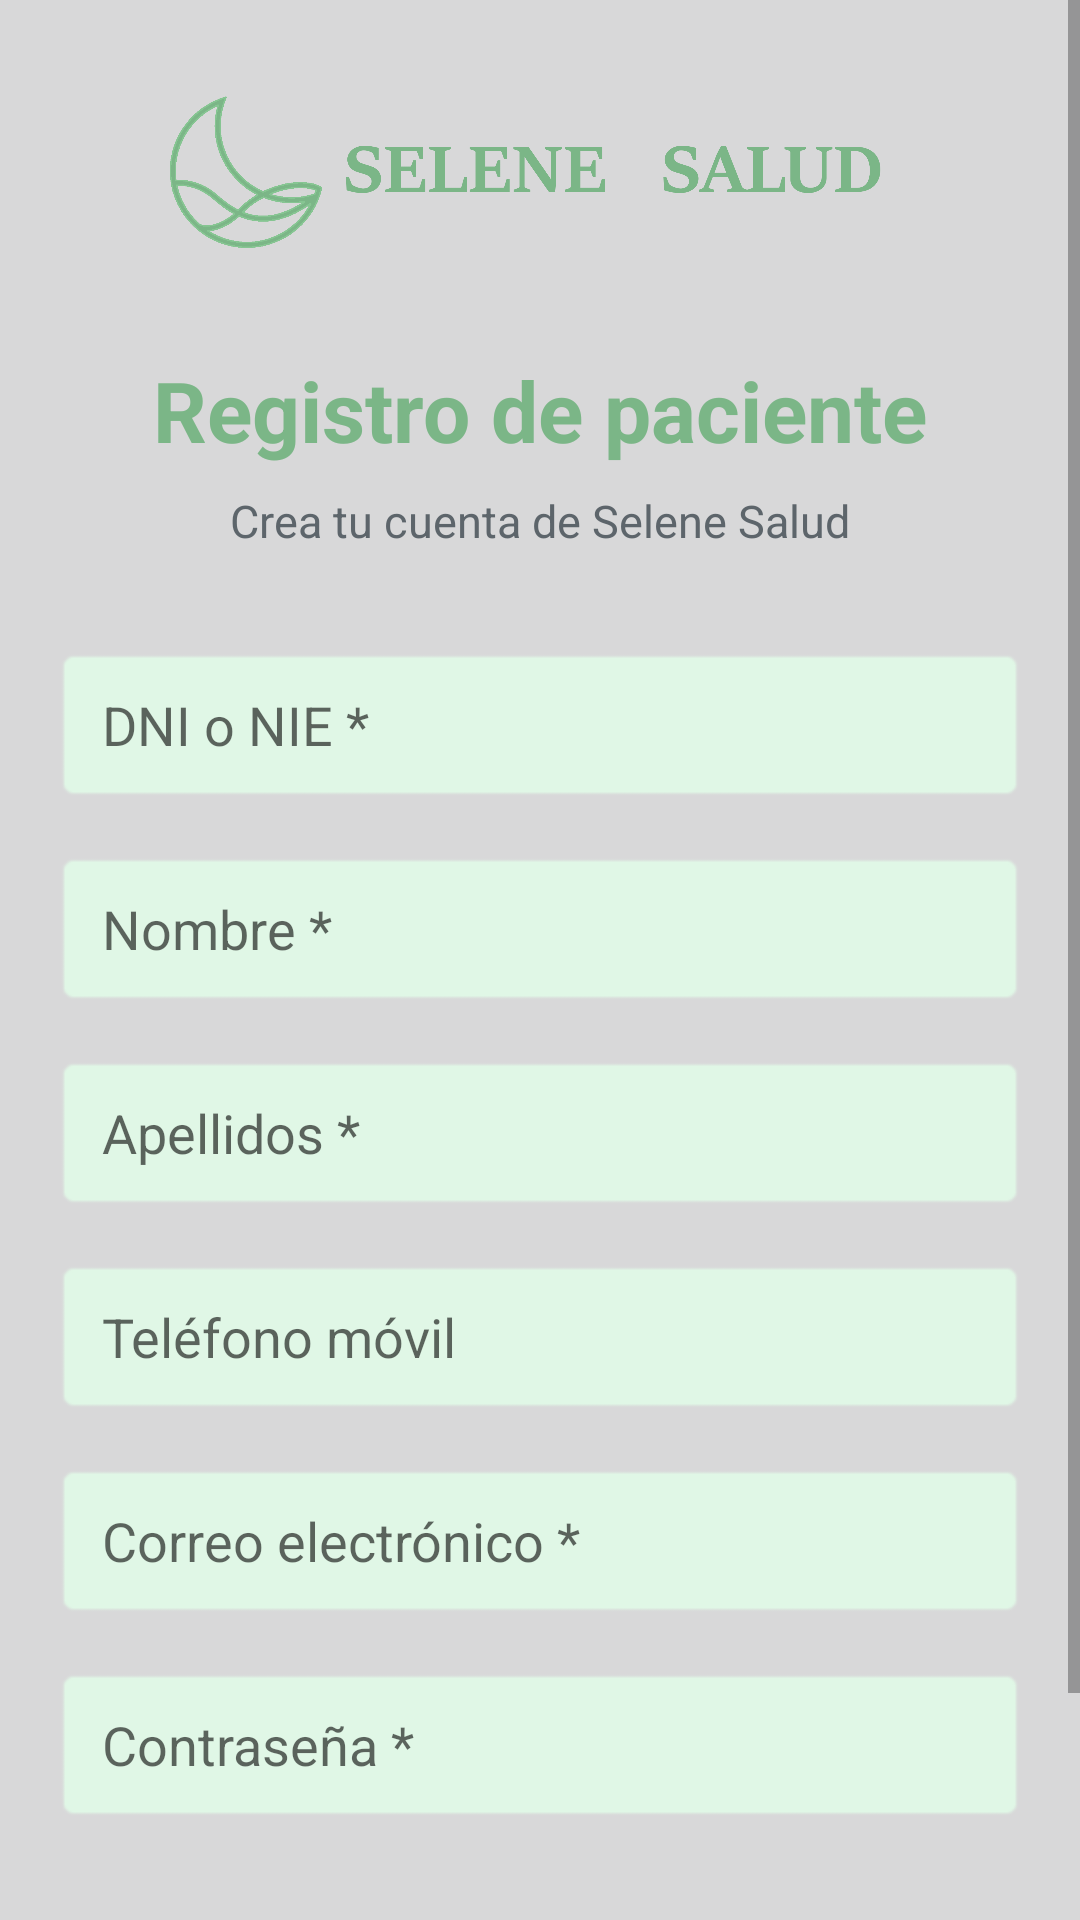

Write the Android layout XML for this screen, with the resource values it uses.
<!-- AndroidManifest.xml: application theme Theme.SeleneSaludApp -->
<!-- res/layout/activity_registro.xml -->
<?xml version="1.0" encoding="utf-8"?>
<ScrollView xmlns:android="http://schemas.android.com/apk/res/android"
    xmlns:tools="http://tools.android.com/tools"
    android:layout_width="match_parent"
    android:layout_height="match_parent"
    xmlns:app="http://schemas.android.com/apk/res-auto"
    android:fillViewport="true"
    tools:context=".ui.RegistroActivity">

    <LinearLayout
        android:layout_width="match_parent"
        android:layout_height="wrap_content"
        android:orientation="vertical"
        android:padding="18dp"
        android:gravity="center_horizontal">

        <ImageView
            android:id="@+id/ivLogo"
            android:layout_width="250dp"
            android:layout_height="80dp"
            android:src="@drawable/logo3"
            android:scaleType="fitCenter"
            android:contentDescription="Logo Selene Salud"
            app:layout_constraintTop_toTopOf="parent"
            app:layout_constraintStart_toStartOf="parent"
            app:layout_constraintEnd_toEndOf="parent" />

        <TextView
            android:layout_width="wrap_content"
            android:layout_height="wrap_content"
            android:text="@string/registro_de_paciente"
            android:textSize="28sp"
            android:textStyle="bold"
            android:textColor="@color/brand_primary"
            android:layout_marginTop="20dp"
            android:layout_marginBottom="8dp"/>

        <TextView
            android:layout_width="wrap_content"
            android:layout_height="wrap_content"
            android:text="@string/crea_tu_cuenta_de_selene_salud"
            android:textSize="15sp"
            android:textColor="@color/text_secondary"
            android:layout_marginBottom="32dp"/>

        <EditText
            android:id="@+id/etRegistroDni"
            android:layout_width="match_parent"
            android:layout_height="52dp"
            android:hint="@string/dni_o_nie"
            android:inputType="textCapCharacters"
            android:paddingHorizontal="16dp"
            android:background="@android:drawable/editbox_background"
            android:backgroundTint="@color/brand_primary_light"
            android:layout_marginBottom="16dp"/>

        <EditText
            android:id="@+id/etRegistroNombre"
            android:layout_width="match_parent"
            android:layout_height="52dp"
            android:hint="@string/nombre"
            android:inputType="textPersonName|textCapWords"
            android:paddingHorizontal="16dp"
            android:background="@android:drawable/editbox_background"
            android:backgroundTint="@color/brand_primary_light"
            android:layout_marginBottom="16dp"/>

        <EditText
            android:id="@+id/etRegistroApellidos"
            android:layout_width="match_parent"
            android:layout_height="52dp"
            android:hint="@string/apellidos"
            android:inputType="textPersonName|textCapWords"
            android:paddingHorizontal="16dp"
            android:background="@android:drawable/editbox_background"
            android:backgroundTint="@color/brand_primary_light"
            android:layout_marginBottom="16dp"/>

        <EditText
            android:id="@+id/etRegistroTelefono"
            android:layout_width="match_parent"
            android:layout_height="52dp"
            android:hint="@string/telefono_movil"
            android:inputType="phone"
            android:paddingHorizontal="16dp"
            android:background="@android:drawable/editbox_background"
            android:backgroundTint="@color/brand_primary_light"
            android:layout_marginBottom="16dp"/>

        <EditText
            android:id="@+id/etRegistroEmail"
            android:layout_width="match_parent"
            android:layout_height="52dp"
            android:hint="@string/correo_electronico2"
            android:inputType="textEmailAddress"
            android:paddingHorizontal="16dp"
            android:background="@android:drawable/editbox_background"
            android:backgroundTint="@color/brand_primary_light"
            android:layout_marginBottom="16dp"/>

        <EditText
            android:id="@+id/etRegistroPassword"
            android:layout_width="match_parent"
            android:layout_height="52dp"
            android:hint="@string/contrasena2"
            android:inputType="textPassword"
            android:paddingHorizontal="16dp"
            android:background="@android:drawable/editbox_background"
            android:backgroundTint="@color/brand_primary_light"
            android:layout_marginBottom="28dp"/>

        <Button
            android:id="@+id/btnConfirmarRegistro"
            android:layout_width="match_parent"
            android:layout_height="56dp"
            android:text="@string/confirmar_registro"
            android:textSize="16sp"
            android:textStyle="bold"
            app:cornerRadius="12dp"
            android:backgroundTint="@color/brand_primary"
            android:textColor="@android:color/white"
            android:layout_marginBottom="16dp"/>

        <ProgressBar
            android:id="@+id/progressBarRegistro"
            android:layout_width="wrap_content"
            android:layout_height="wrap_content"
            android:visibility="gone"
            android:indeterminateTint="@color/brand_primary"
            android:layout_marginTop="8dp"/>

    </LinearLayout>
</ScrollView>
<!-- resources referenced by this layout -->
<resources>
  <color name="brand_primary">#7BB687</color>
  <color name="brand_primary_light">#E0F7E6</color>
  <color name="text_secondary">#5D656B</color>
  <!-- drawable logo3: png bitmap (drawable, 42940 bytes) -->
  <string name="apellidos">Apellidos *</string>
  <string name="confirmar_registro">Confirmar registro</string>
  <string name="contrasena2">Contraseña *</string>
  <string name="correo_electronico2">Correo electrónico *</string>
  <string name="crea_tu_cuenta_de_selene_salud">Crea tu cuenta de Selene Salud</string>
  <string name="dni_o_nie">DNI o NIE *</string>
  <string name="nombre">Nombre *</string>
  <string name="registro_de_paciente">Registro de paciente</string>
  <string name="telefono_movil">Teléfono móvil</string>
  <style name="Theme.SeleneSaludApp" parent="Theme.MaterialComponents.DayNight.NoActionBar">
          <item name="colorPrimary">@color/brand_primary_dark</item>
          <item name="colorPrimaryVariant">@color/brand_primary_dark</item>
          <item name="colorOnPrimary">@color/surface_white</item>
  
          <item name="colorSecondary">@color/brand_primary</item>
          <item name="colorOnSecondary">@color/text_main</item>
  
          <item name="android:statusBarColor">@color/bg_app</item>
          <item name="android:windowLightStatusBar">true</item>
  
          <item name="android:windowBackground">@color/bg_app</item>
          <item name="colorSurface">@color/surface_white</item>
      </style>
  <color name="brand_primary_dark">#3B704C</color>
  <color name="surface_white">#FFFFFF</color>
  <color name="text_main">#212529</color>
  <color name="bg_app">#D8D8D9</color>
</resources>
